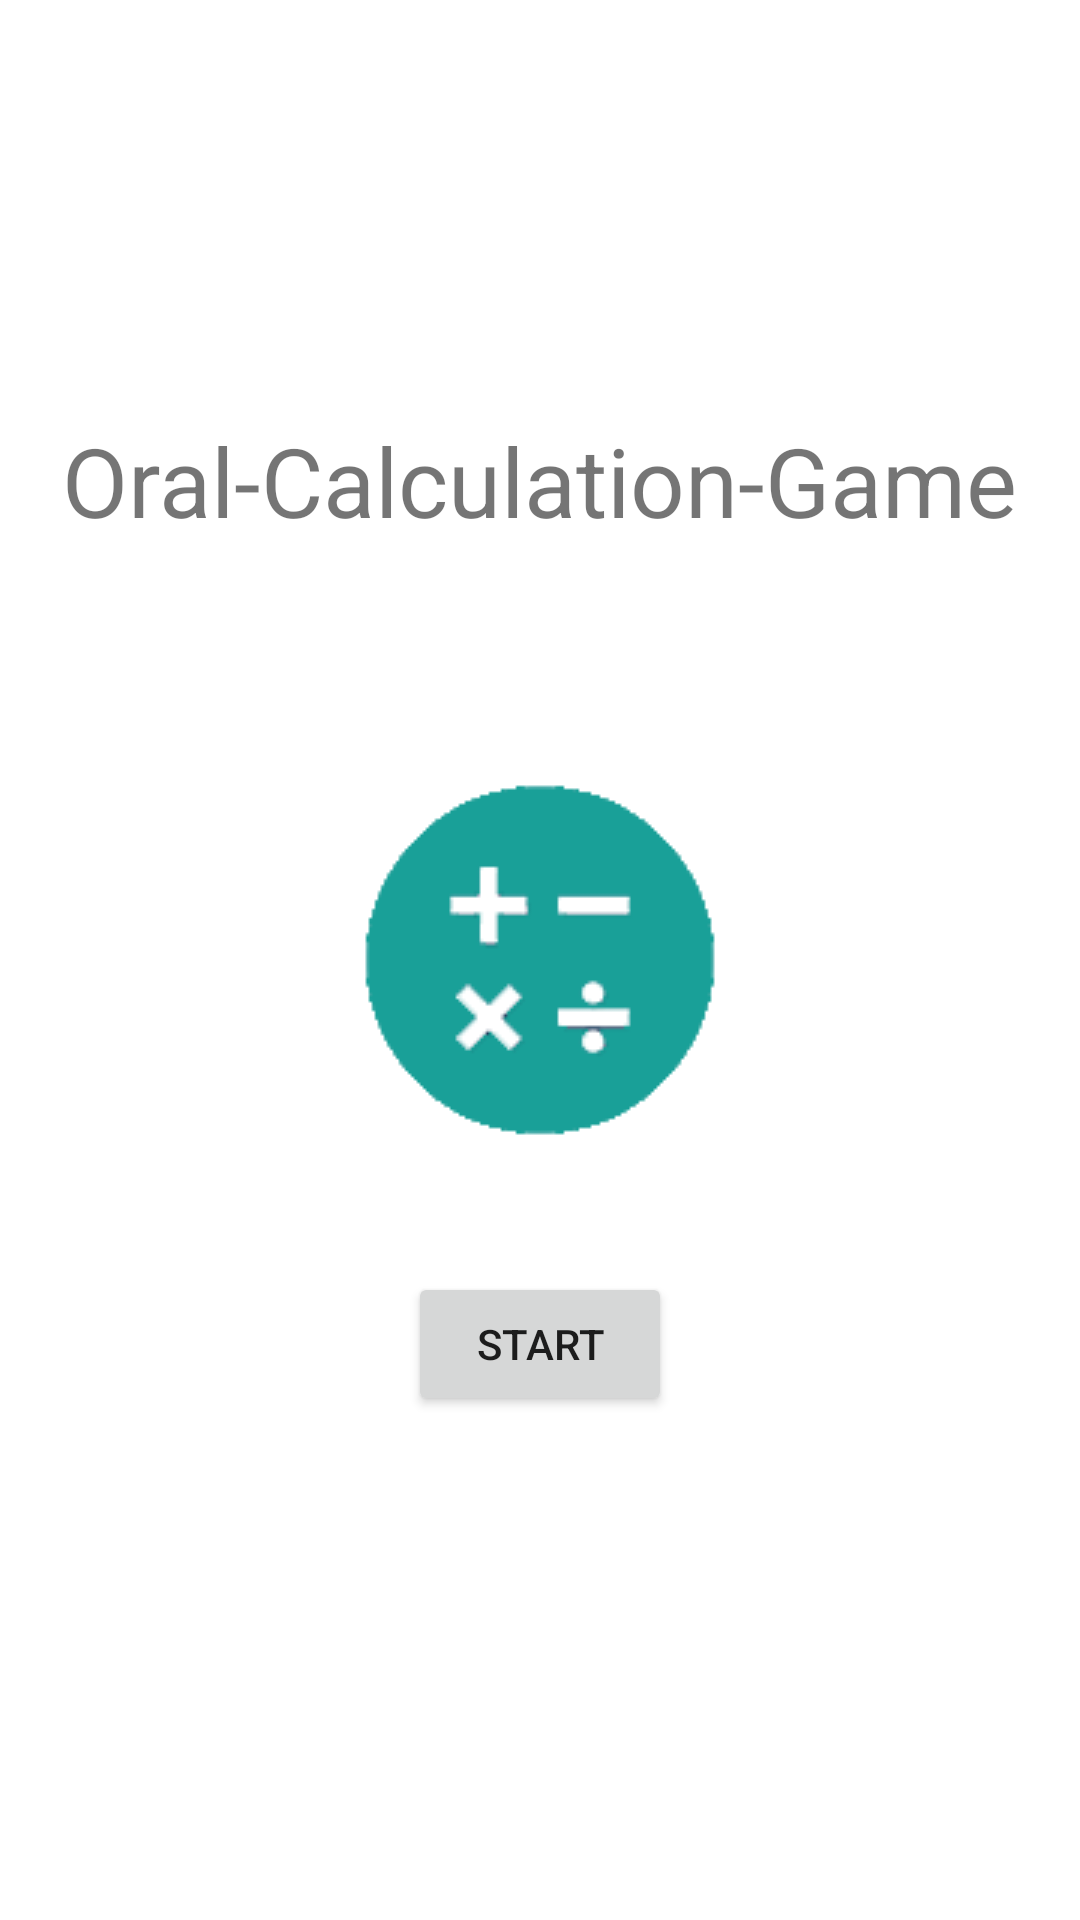

Write the Android layout XML for this screen, with the resource values it uses.
<!-- AndroidManifest.xml: application theme Theme.OralCalculationGame -->
<!-- res/layout/fragment_home.xml -->
<?xml version="1.0" encoding="utf-8"?>
<layout xmlns:android="http://schemas.android.com/apk/res/android"
    xmlns:app="http://schemas.android.com/apk/res-auto"
    xmlns:tools="http://schemas.android.com/tools">

    <data>
        <variable
            name="data"
            type="com.example.oral_calculation_game.GameViewModel" />
    </data>

    <androidx.constraintlayout.widget.ConstraintLayout
        android:layout_width="match_parent"
        android:layout_height="match_parent"
        tools:context=".HomePageFragment">

        <androidx.constraintlayout.widget.Guideline
            android:id="@+id/guideline2"
            android:layout_width="wrap_content"
            android:layout_height="wrap_content"
            android:orientation="vertical"
            app:layout_constraintGuide_percent="0.1"
            tools:layout_constraintGuide_percent="0.1" />

        <androidx.constraintlayout.widget.Guideline
            android:id="@+id/guideline3"
            android:layout_width="wrap_content"
            android:layout_height="wrap_content"
            android:orientation="vertical"
            app:layout_constraintGuide_percent="0.9" />

        <androidx.constraintlayout.widget.Guideline
            android:id="@+id/guideline4"
            android:layout_width="wrap_content"
            android:layout_height="wrap_content"
            android:orientation="horizontal"
            app:layout_constraintGuide_percent="0.1" />

        <androidx.constraintlayout.widget.Guideline
            android:id="@+id/guideline5"
            android:layout_width="wrap_content"
            android:layout_height="wrap_content"
            android:orientation="horizontal"
            app:layout_constraintGuide_percent="0.5" />

        <androidx.constraintlayout.widget.Guideline
            android:id="@+id/guideline6"
            android:layout_width="wrap_content"
            android:layout_height="wrap_content"
            android:orientation="horizontal"
            app:layout_constraintGuide_percent="0.25" />

        <androidx.constraintlayout.widget.Guideline
            android:id="@+id/guideline7"
            android:layout_width="wrap_content"
            android:layout_height="wrap_content"
            android:orientation="horizontal"
            app:layout_constraintGuide_percent="0.70" />

        <TextView
            android:id="@+id/textView"
            android:layout_width="wrap_content"
            android:layout_height="wrap_content"
            android:text="@string/home_name"
            android:textSize="@dimen/home_title"
            app:layout_constraintBottom_toTopOf="@+id/guideline6"
            app:layout_constraintEnd_toStartOf="@+id/guideline3"
            app:layout_constraintStart_toStartOf="@+id/guideline2"
            app:layout_constraintTop_toTopOf="@+id/guideline6"
            app:layout_constraintVertical_bias="0.488" />

        <ImageView
            android:id="@+id/imageView"
            android:layout_width="wrap_content"
            android:layout_height="wrap_content"
            android:contentDescription="@string/home_pic"
            android:src="@drawable/home_icon"
            app:layout_constraintBottom_toTopOf="@+id/guideline5"
            app:layout_constraintEnd_toStartOf="@+id/guideline3"
            app:layout_constraintStart_toStartOf="@+id/guideline2"
            app:layout_constraintTop_toTopOf="@+id/guideline5" />

        <Button
            android:id="@+id/button"
            android:layout_width="wrap_content"
            android:layout_height="wrap_content"
            android:text="@string/home_btn"
            app:layout_constraintBottom_toTopOf="@+id/guideline7"
            app:layout_constraintEnd_toEndOf="@+id/imageView"
            app:layout_constraintStart_toStartOf="@+id/imageView"
            app:layout_constraintTop_toTopOf="@+id/guideline7" />

        <TextView
            android:id="@+id/textView2"
            android:layout_width="wrap_content"
            android:layout_height="wrap_content"
            android:layout_marginStart="250dp"
            android:text="@{@string/high_score(data.getHighScore())}"
            android:textSize="@dimen/home_score"
            app:layout_constraintBottom_toTopOf="@+id/guideline4"
            app:layout_constraintEnd_toStartOf="@+id/guideline3"
            app:layout_constraintStart_toStartOf="@+id/guideline2"
            app:layout_constraintTop_toTopOf="@+id/guideline4"
            tools:text="@string/high_score" />
    </androidx.constraintlayout.widget.ConstraintLayout>
</layout>
<!-- resources referenced by this layout -->
<resources>
  <dimen name="home_score">14sp</dimen>
  <dimen name="home_title">32sp</dimen>
  <!-- drawable home_icon: png bitmap (drawable-v24, 3379 bytes) -->
  <string name="high_score">High Score:%d</string>
  <string name="home_btn">Start</string>
  <string name="home_name">Oral-Calculation-Game</string>
  <string name="home_pic" translatable="false">picture</string>
  <style name="Theme.OralCalculationGame" parent="Theme.MaterialComponents.DayNight.DarkActionBar">
          
          <item name="colorPrimary">@color/purple_500</item>
          <item name="colorPrimaryVariant">@color/purple_700</item>
          <item name="colorOnPrimary">@color/white</item>
          
          <item name="colorSecondary">@color/teal_200</item>
          <item name="colorSecondaryVariant">@color/teal_700</item>
          <item name="colorOnSecondary">@color/black</item>
          
          <item name="android:statusBarColor" tools:targetApi="l">?attr/colorPrimaryVariant</item>
          
      </style>
  <!-- not gathered from this repository: default colours our renderer supplied (Android Studio template values) -->
  <color name="purple_500">#FF6200EE</color>
  <color name="purple_700">#FF3700B3</color>
  <color name="teal_200">#FF03DAC5</color>
  <color name="teal_700">#FF018786</color>
  <color name="black">#FF000000</color>
  <color name="white">#FFFFFFFF</color>
</resources>
